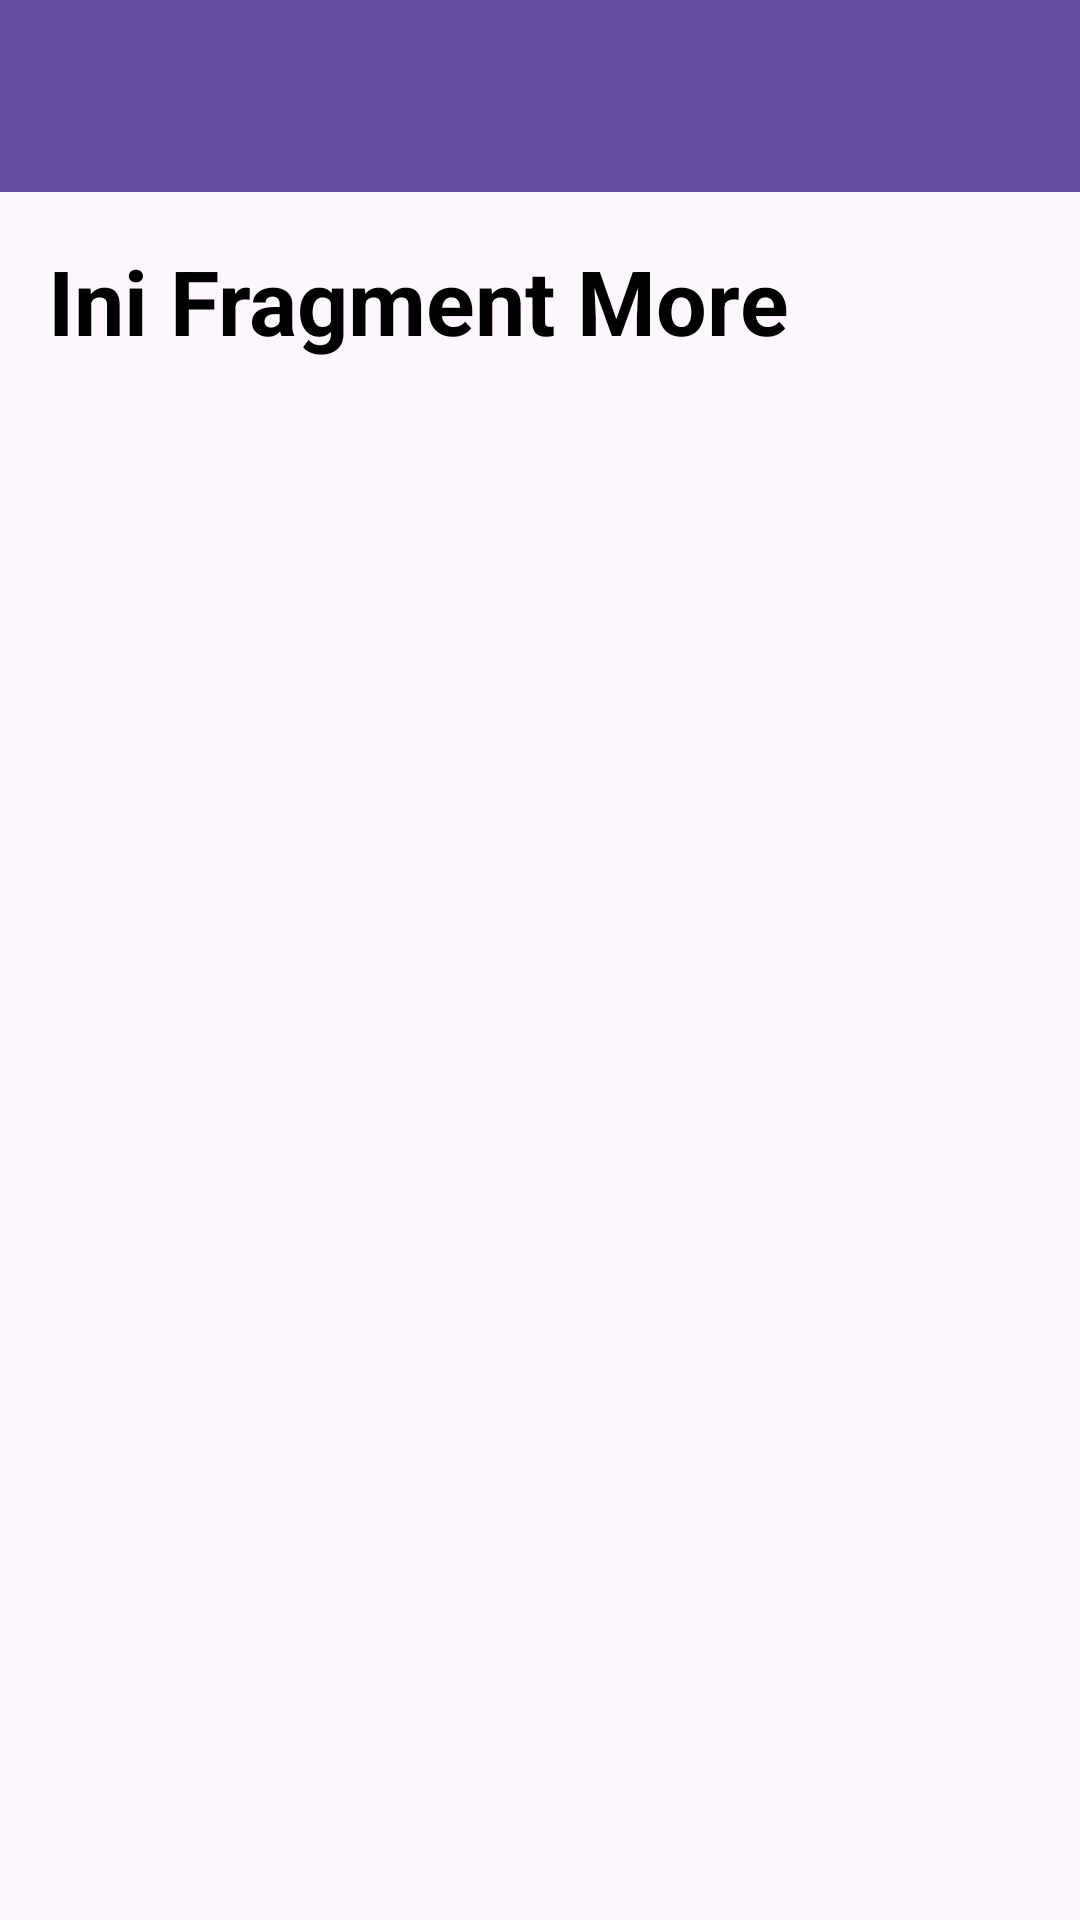

Layout XML and referenced resources for this Android screen:
<!-- AndroidManifest.xml: application theme Theme.wilhelmApss -->
<!-- res/layout/fragment_more.xml -->
<?xml version="1.0" encoding="utf-8"?>
<androidx.constraintlayout.widget.ConstraintLayout xmlns:android="http://schemas.android.com/apk/res/android"
    xmlns:app="http://schemas.android.com/apk/res-auto"
    xmlns:tools="http://schemas.android.com/tools"
    android:layout_width="match_parent"
    android:layout_height="match_parent"
    tools:context=".More.MoreFragment">

    <androidx.appcompat.widget.Toolbar
        android:id="@+id/toolbar"
        android:layout_width="match_parent"
        android:layout_height="?attr/actionBarSize"
        android:background="?attr/colorPrimary"
        app:layout_constraintEnd_toEndOf="parent"
        app:layout_constraintStart_toStartOf="parent"
        app:layout_constraintTop_toTopOf="parent"
        app:titleTextColor="@android:color/white" />

    <TextView
        android:layout_width="wrap_content"
        android:layout_height="wrap_content"
        android:layout_margin="16dp"
        android:text="Ini Fragment More"
        android:textColor="@color/black"
        android:textSize="30sp"
        android:textStyle="bold"
        app:layout_constraintStart_toStartOf="parent"
        app:layout_constraintTop_toBottomOf="@+id/toolbar" />

</androidx.constraintlayout.widget.ConstraintLayout>
<!-- resources referenced by this layout -->
<resources>
  <color name="black">#FF000000</color>
  <style name="Theme.wilhelmApss" parent="Base.Theme.wilhelmApss" />
  <style name="Base.Theme.wilhelmApss" parent="Theme.Material3.DayNight.NoActionBar">
          
          
      </style>
</resources>
